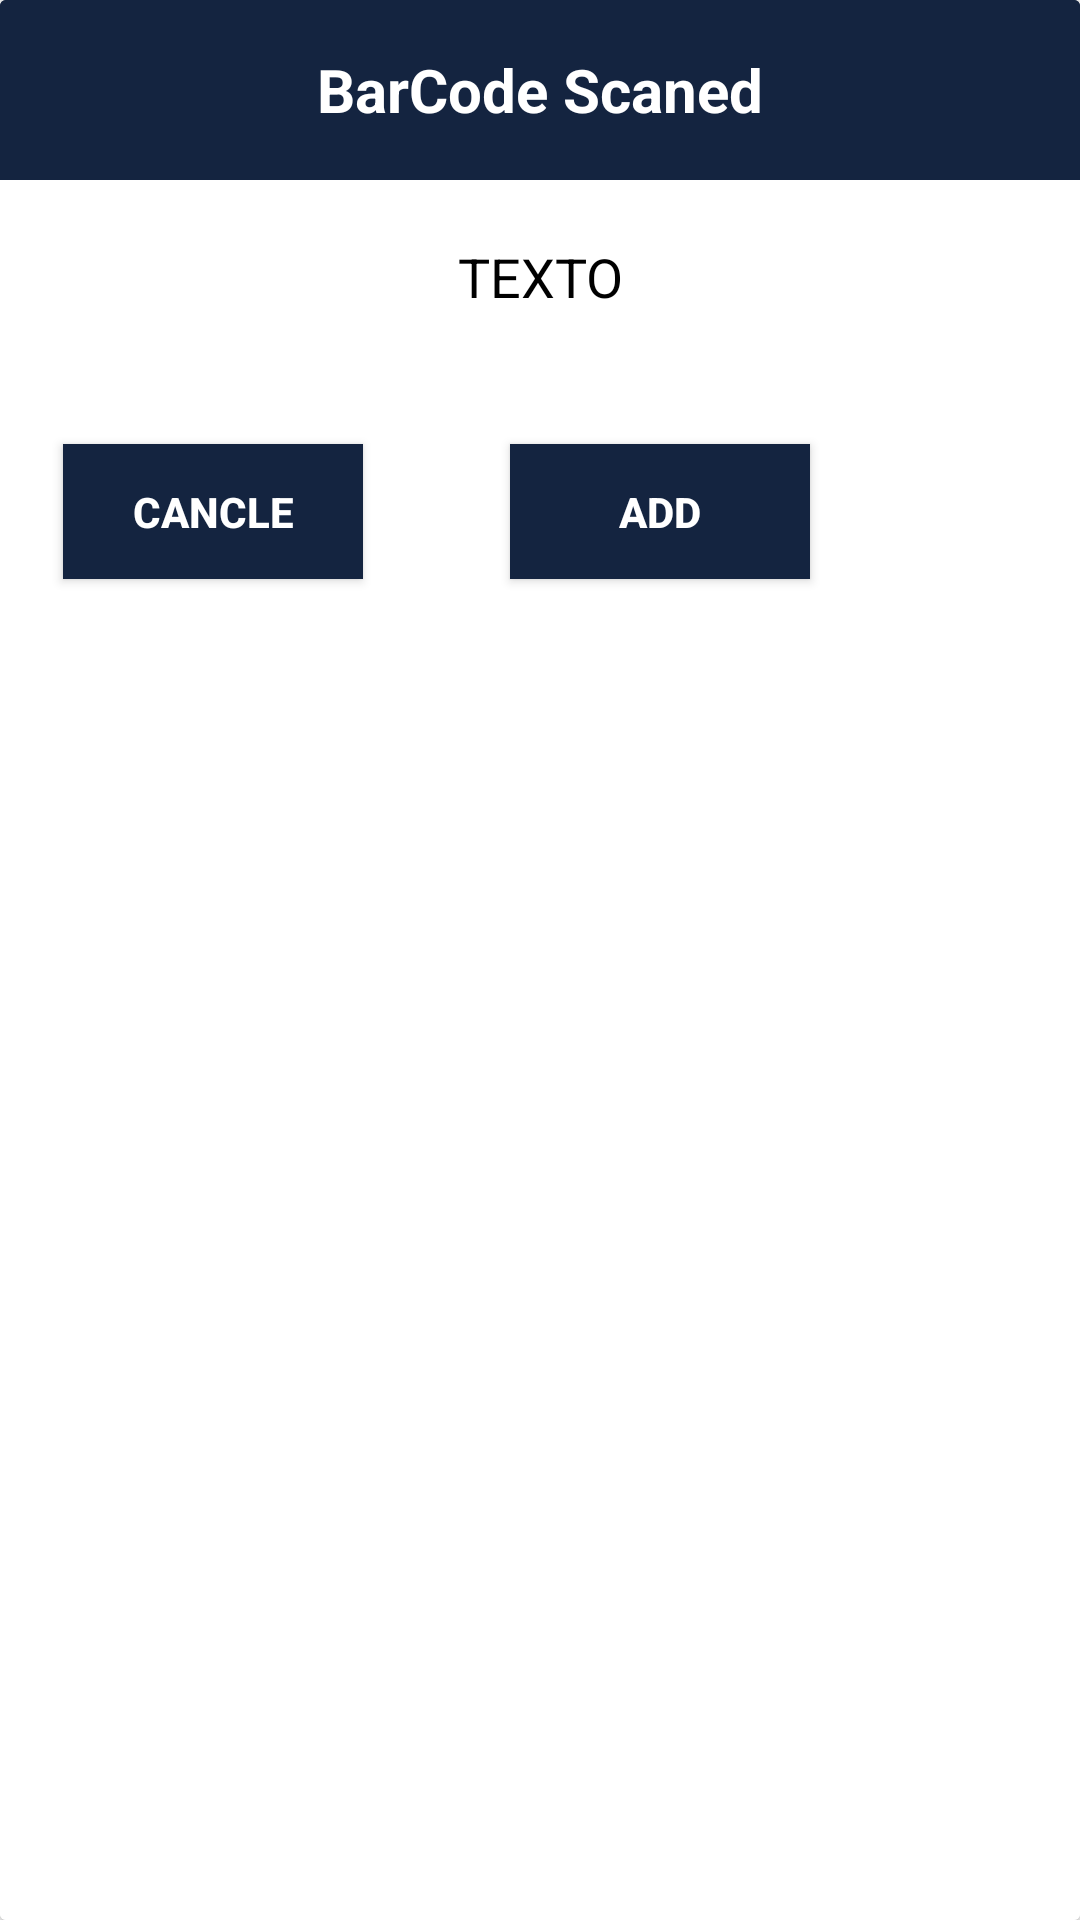

This screen was rendered from an Android layout file. Write that file and the resources it references.
<!-- AndroidManifest.xml: application theme AppTheme -->
<!-- res/layout/custom_dialog.xml -->
<?xml version="1.0" encoding="utf-8"?>
<android.support.v7.widget.CardView xmlns:android="http://schemas.android.com/apk/res/android"
    android:layout_width="match_parent"
    android:layout_height="match_parent"

    android:background="#ffffffff"
    android:foreground="?android:attr/selectableItemBackground">

    <RelativeLayout
        android:layout_width="match_parent"
        android:layout_height="match_parent"
        android:background="#ffffffff">


        <ImageView
            android:id="@+id/a"
            android:layout_width="match_parent"
            android:layout_height="60dp"
            android:background="@color/colorPrimary"
            android:gravity="center"
            android:scaleType="fitCenter"
            android:src="@drawable/clear" />

        <TextView
            android:id="@+id/b"
            android:layout_width="match_parent"
            android:layout_height="60dp"
            android:background="@color/colorPrimary"
            android:gravity="center"
            android:text="BarCode Scaned"
            android:textColor="#ffff"
            android:textSize="20dp"
            android:textStyle="bold"


            android:visibility="visible" />

        <TextView
            android:id="@+id/text_dialog"
            android:layout_width="wrap_content"
            android:layout_height="wrap_content"
            android:layout_below="@+id/a"
            android:layout_centerHorizontal="true"
            android:layout_marginLeft="4dp"
            android:layout_marginTop="20dp"
            android:layout_marginRight="4dp"
            android:layout_marginBottom="20dp"
            android:gravity="center_horizontal"
            android:text="TEXTO"
            android:textColor="#ff000000"
            android:textSize="18sp" />


        <Button
            android:id="@+id/btn_cancle"
            android:layout_width="100dp"
            android:layout_height="45dp"
            android:layout_alignParentStart="true"
            android:layout_alignParentTop="true"
            android:layout_marginStart="21dp"
            android:layout_marginTop="148dp"
            android:layout_marginBottom="20dp"
            android:background="@color/colorPrimary"
            android:foreground="?android:attr/selectableItemBackground"
            android:gravity="center_vertical|center_horizontal"
            android:text="Cancle"
            android:textColor="@color/white"
            android:textStyle="bold" />

        <Button
            android:id="@+id/btn_add"
            android:layout_width="100dp"
            android:layout_height="45dp"
            android:layout_alignParentStart="true"
            android:layout_alignParentTop="true"
            android:layout_marginStart="170dp"
            android:layout_marginTop="148dp"
            android:layout_marginBottom="20dp"
            android:layout_toEndOf="@+id/btn_cancle"
            android:background="@color/colorPrimary"
            android:foreground="?android:attr/selectableItemBackground"
            android:gravity="center_vertical|center_horizontal"
            android:text="Add"
            android:textColor="@color/white"
            android:textStyle="bold" />
    </RelativeLayout>
</android.support.v7.widget.CardView>
<!-- resources referenced by this layout -->
<resources>
  <color name="colorPrimary">#142440</color>
  <color name="white">#ffffff</color>
  <style name="AppTheme" parent="Theme.AppCompat.Light.NoActionBar">
          
          <item name="colorPrimary">@color/colorPrimary</item>
          <item name="colorPrimaryDark">@color/colorPrimaryDark</item>
          <item name="colorAccent">@color/colorAccent</item>
      </style>
  <color name="colorPrimaryDark">#993E3E</color>
  <color name="colorAccent">#1CA3FC</color>       //all in app
</resources>
